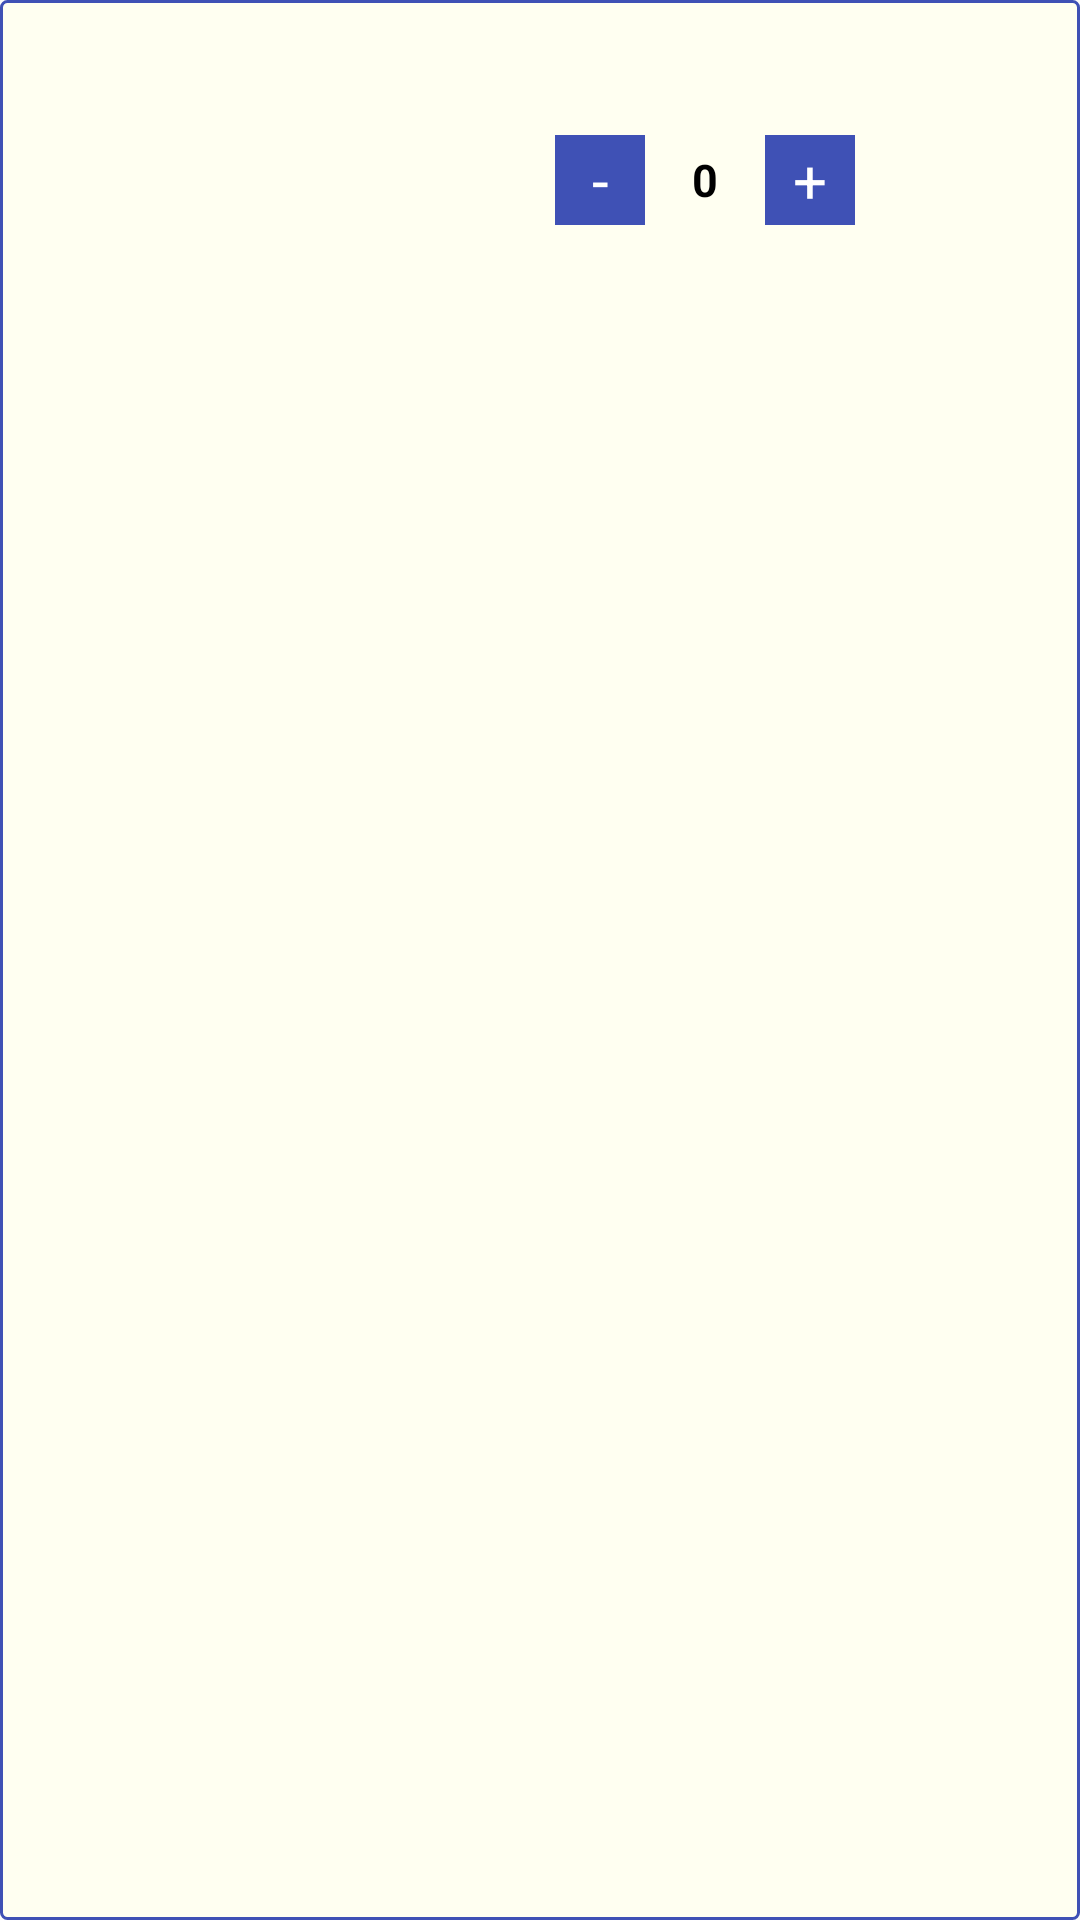

Write the Android layout XML for this screen, with the resource values it uses.
<!-- AndroidManifest.xml: application theme AppTheme -->
<!-- res/layout/row.xml -->
<?xml version="1.0" encoding="utf-8"?>
<LinearLayout
    android:id="@+id/cv"
    android:background="@drawable/border"
    xmlns:android="http://schemas.android.com/apk/res/android"
    android:orientation="vertical"
    android:layout_margin="5dp"
    android:layout_width="match_parent"
    android:layout_height="wrap_content">

    <LinearLayout
        android:padding="5dp"
        android:orientation="horizontal"
        android:layout_width="match_parent"
        android:layout_height="150dp">

        <ImageView
            android:id="@+id/img"
            android:layout_weight="1"
            android:layout_width="0dp"
            android:layout_height="100dp">
        </ImageView>
        <RelativeLayout
            android:layout_weight="2"
            android:layout_width="0dp"
            android:minHeight="150dp"
            android:layout_height="wrap_content">
            <TextView
                android:gravity="center"
                android:textStyle="bold"
                android:textColor="#000"
                android:id="@+id/name"
                android:layout_width="match_parent"
                android:layout_height="40dp"></TextView>
            <TextView
            android:layout_below="@id/name"
            android:layout_toLeftOf="@id/qty"
            android:id="@+id/minus"
            android:gravity="center"
            android:textSize="20sp"
            android:textColor="@color/white"
            android:background="@color/colorPrimary"
            android:text="-"
            android:layout_width="30dp"
            android:layout_height="30dp">
        </TextView>
            <TextView
                android:layout_toLeftOf="@id/plus"
                android:textStyle="bold"
                android:layout_marginRight="5dp"
                android:layout_marginLeft="5dp"
                android:layout_below="@id/name"
                android:id="@+id/qty"
                android:gravity="center"
                android:textSize="15sp"
                android:textColor="#000"
                android:text="0"
                android:layout_width="30dp"
                android:layout_height="30dp">
            </TextView>
            <TextView
                android:layout_toLeftOf="@id/delete"
                android:layout_below="@id/name"
                android:id="@+id/plus"
                android:gravity="center"
                android:textSize="20sp"
                android:textColor="@color/white"
                android:background="@color/colorPrimary"
                android:text="+"
                android:layout_width="30dp"
                android:layout_height="30dp">
            </TextView>
            <Button
                android:id="@+id/delete"
                android:layout_marginLeft="20dp"
                android:layout_marginRight="20dp"
                android:layout_below="@id/name"
                android:layout_alignParentRight="true"
                android:background="@drawable/ic_delete_black_24dp"
                android:layout_width="30dp"
                android:layout_height="30dp"></Button>
            <TextView
                android:layout_below="@id/delete"
                android:ellipsize="marquee"
                android:textStyle="bold"
                android:layout_above="@id/total"
                android:id="@+id/topping"
                android:layout_width="match_parent"
                android:layout_height="wrap_content"></TextView>

            <TextView
                android:layout_alignParentBottom="true"
                android:gravity="center"
                android:textStyle="bold"
                android:id="@+id/total"
                android:layout_width="match_parent"
                android:layout_height="wrap_content"></TextView>
        </RelativeLayout>

    </LinearLayout>
</LinearLayout>
<!-- resources referenced by this layout -->
<resources>
  <color name="colorPrimary">#3F51B5</color>
  <color name="white">#ffffff</color>
  <!-- drawable border (drawable) -->
  <?xml version="1.0" encoding="utf-8"?>
  <shape android:shape="rectangle" xmlns:android="http://schemas.android.com/apk/res/android">
  <corners android:radius="2dp"></corners>
      <solid android:color="@color/light_cream"></solid>
      <stroke android:color="@color/colorPrimary" android:width="1dp"></stroke>
  </shape>
  <style name="AppTheme" parent="Theme.AppCompat.Light.DarkActionBar">
          
          <item name="colorPrimary">@color/colorPrimary</item>
          <item name="colorPrimaryDark">@color/colorPrimaryDark</item>
          <item name="colorAccent">@color/colorAccent</item>
          <item name="android:windowContentOverlay">@null</item>
          <item name="windowActionBar">false</item>
          <item name="windowNoTitle">true</item>
          <item name="drawerArrowStyle">@style/MaterialDrawer.DrawerArrowStyle</item>
  
      </style>
  <color name="light_cream">#fffff1</color>
  <color name="colorPrimaryDark">#303F9F</color>
  <color name="colorAccent">#3F51B5</color>
  <style name="MaterialDrawer.DrawerArrowStyle" parent="Widget.AppCompat.DrawerArrowToggle">
          <item name="spinBars">false</item>
          <item name="color">@android:color/white</item>
      </style>
</resources>
